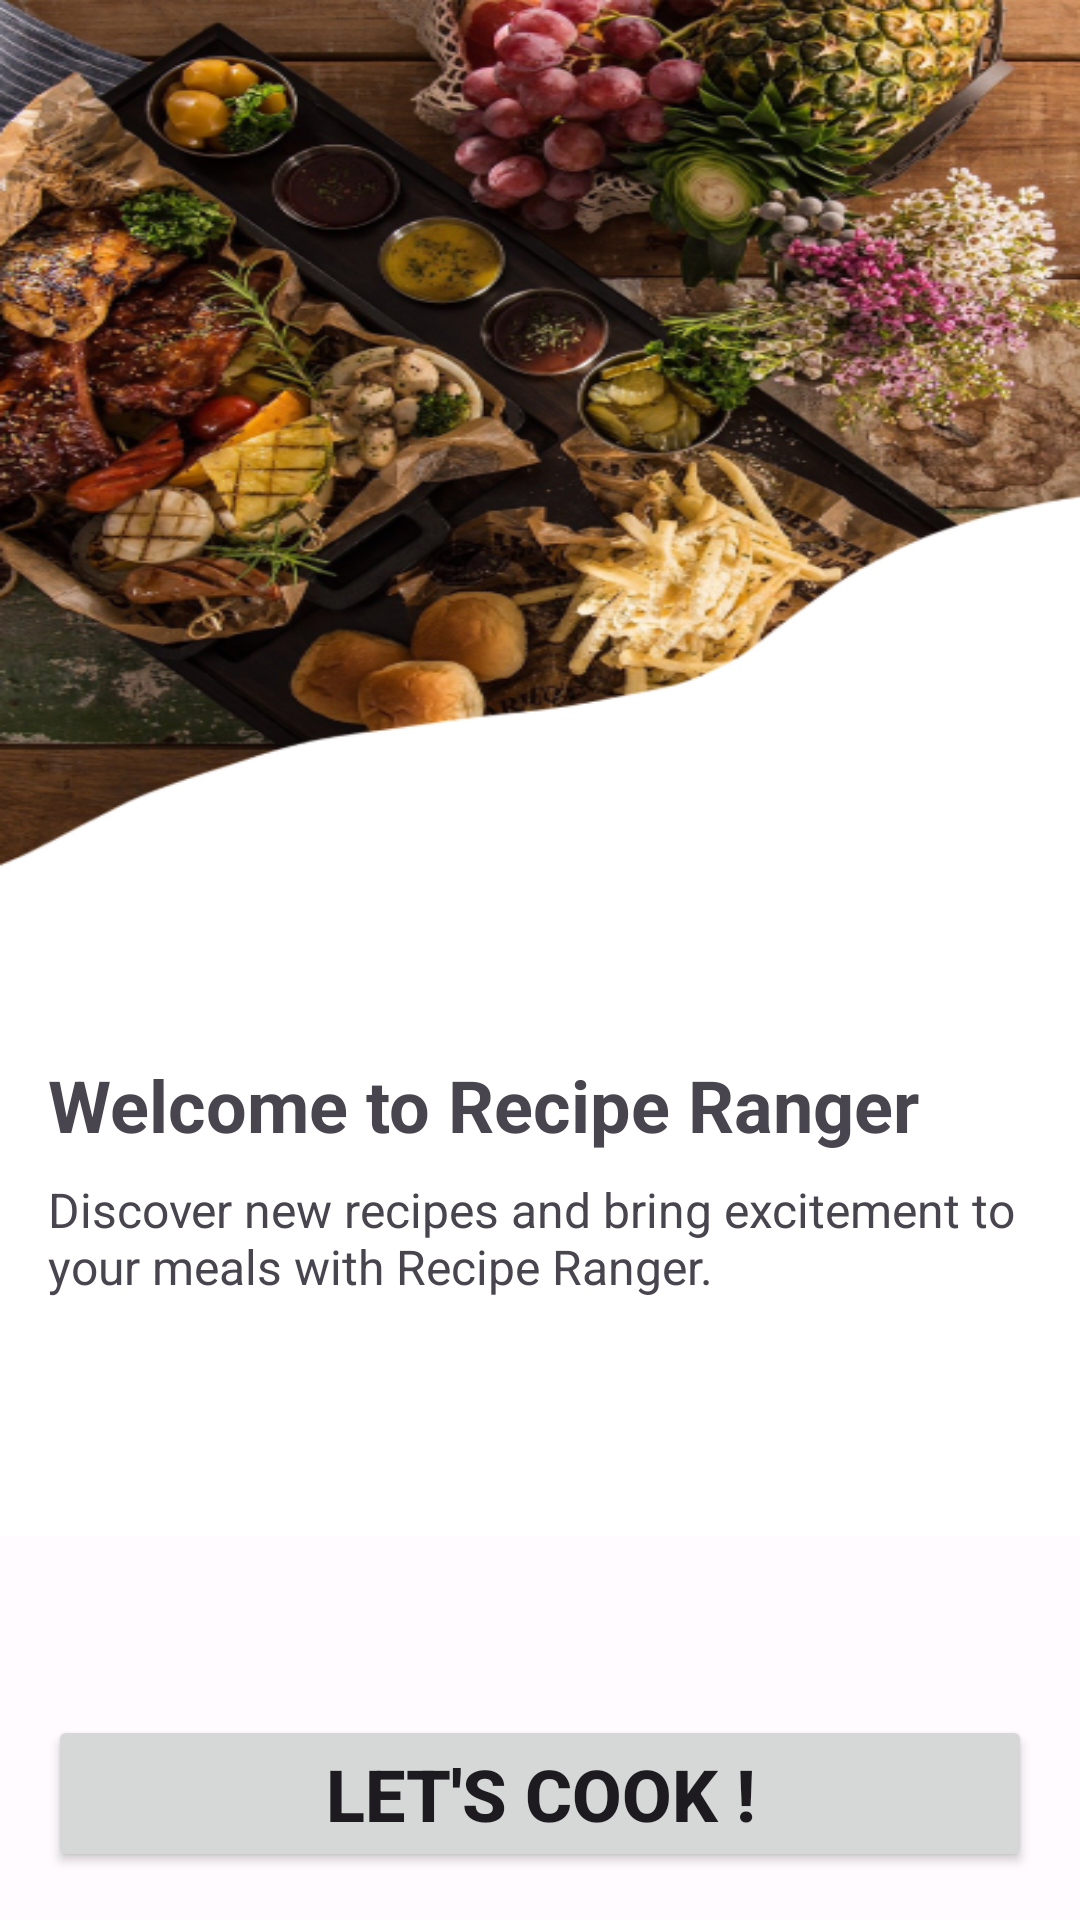

This screen was rendered from an Android layout file. Write that file and the resources it references.
<!-- AndroidManifest.xml: application theme Theme.RecipeRanger -->
<!-- res/layout/fragment_welcome.xml -->
<?xml version="1.0" encoding="utf-8"?>
<androidx.constraintlayout.widget.ConstraintLayout xmlns:android="http://schemas.android.com/apk/res/android"
    xmlns:app="http://schemas.android.com/apk/res-auto"
    xmlns:tools="http://schemas.android.com/tools"
    android:layout_width="match_parent"
    android:layout_height="match_parent"
    android:layout_gravity="center"
    tools:context=".ui.screens.welcome.WelcomeFragment">

    <ImageView
        android:id="@+id/imageView3"
        android:layout_width="match_parent"
        android:layout_height="0dp"
        android:scaleType="fitXY"
        android:src="@drawable/welcome"
        app:layout_constraintBottom_toTopOf="@+id/guideline"
        app:layout_constraintEnd_toEndOf="parent"
        app:layout_constraintStart_toStartOf="parent"
        app:layout_constraintTop_toTopOf="parent" />

    <TextView
        android:id="@+id/textView"
        android:layout_width="wrap_content"
        android:layout_height="wrap_content"
        android:layout_marginStart="16dp"
        android:layout_marginTop="32dp"
        android:text="@string/welcome_title"
        android:textSize="24sp"
        android:textStyle="bold"
        app:layout_constraintStart_toStartOf="parent"
        app:layout_constraintTop_toTopOf="@+id/guideline2" />

    <TextView
        android:id="@+id/textView2"
        android:layout_width="0dp"
        android:layout_height="wrap_content"
        android:layout_marginTop="8dp"
        android:text="@string/welcome_subtitle"
        android:textSize="16sp"
        app:layout_constraintEnd_toEndOf="parent"
        app:layout_constraintStart_toStartOf="@+id/textView"
        app:layout_constraintTop_toBottomOf="@+id/textView" />

    <androidx.constraintlayout.widget.Guideline
        android:id="@+id/guideline"
        android:layout_width="wrap_content"
        android:layout_height="wrap_content"
        android:orientation="horizontal"
        app:layout_constraintGuide_percent="0.8" />

    <androidx.constraintlayout.widget.Guideline
        android:id="@+id/guideline2"
        android:layout_width="wrap_content"
        android:layout_height="wrap_content"
        android:orientation="horizontal"
        app:layout_constraintGuide_percent="0.5" />

    <Button
        android:id="@+id/btn_navigate"
        android:layout_width="0dp"
        android:layout_height="wrap_content"
        android:layout_marginStart="16dp"
        android:layout_marginEnd="16dp"
        android:layout_marginBottom="16dp"
        android:text="Let's Cook !"
        android:textSize="24sp"
        android:textStyle="bold"
        app:cornerRadius="25dp"
        app:layout_constraintBottom_toBottomOf="parent"
        app:layout_constraintEnd_toEndOf="parent"
        app:layout_constraintStart_toStartOf="parent" />
</androidx.constraintlayout.widget.ConstraintLayout>
<!-- resources referenced by this layout -->
<resources>
  <string name="welcome_subtitle">Discover new recipes and bring excitement to your meals with Recipe Ranger.</string>
  <string name="welcome_title">Welcome to Recipe Ranger</string>
  <style name="Theme.RecipeRanger" parent="Theme.Material3.Light.NoActionBar">
          <item name="colorPrimary">@color/md_theme_light_primary</item>
          <item name="colorOnPrimary">@color/md_theme_light_onPrimary</item>
          <item name="colorPrimaryContainer">@color/md_theme_light_primaryContainer</item>
          <item name="colorOnPrimaryContainer">@color/md_theme_light_onPrimaryContainer</item>
          <item name="colorSecondary">@color/md_theme_light_secondary</item>
          <item name="colorOnSecondary">@color/md_theme_light_onSecondary</item>
          <item name="colorSecondaryContainer">@color/md_theme_light_secondaryContainer</item>
          <item name="colorOnSecondaryContainer">@color/md_theme_light_onSecondaryContainer</item>
          <item name="colorTertiary">@color/md_theme_light_tertiary</item>
          <item name="colorOnTertiary">@color/md_theme_light_onTertiary</item>
          <item name="colorTertiaryContainer">@color/md_theme_light_tertiaryContainer</item>
          <item name="colorOnTertiaryContainer">@color/md_theme_light_onTertiaryContainer</item>
          <item name="colorError">@color/md_theme_light_error</item>
          <item name="colorErrorContainer">@color/md_theme_light_errorContainer</item>
          <item name="colorOnError">@color/md_theme_light_onError</item>
          <item name="colorOnErrorContainer">@color/md_theme_light_onErrorContainer</item>
          <item name="android:colorBackground">@color/md_theme_light_background</item>
          <item name="colorOnBackground">@color/md_theme_light_onBackground</item>
          <item name="colorSurface">@color/md_theme_light_surface</item>
          <item name="colorOnSurface">@color/md_theme_light_onSurface</item>
          <item name="colorSurfaceVariant">@color/md_theme_light_surfaceVariant</item>
          <item name="colorOnSurfaceVariant">@color/md_theme_light_onSurfaceVariant</item>
          <item name="colorOutline">@color/md_theme_light_outline</item>
          <item name="colorOnSurfaceInverse">@color/md_theme_light_inverseOnSurface</item>
          <item name="colorSurfaceInverse">@color/md_theme_light_inverseSurface</item>
          <item name="colorPrimaryInverse">@color/md_theme_light_inversePrimary</item>
      </style>
  <color name="md_theme_light_primary">#AE2C42</color>
  <color name="md_theme_light_onPrimary">#FFFFFF</color>
  <color name="md_theme_light_primaryContainer">#FFDADB</color>
  <color name="md_theme_light_onPrimaryContainer">#40000D</color>
  <color name="md_theme_light_secondary">#765658</color>
  <color name="md_theme_light_onSecondary">#FFFFFF</color>
  <color name="md_theme_light_secondaryContainer">#FFDADB</color>
  <color name="md_theme_light_onSecondaryContainer">#2C1517</color>
  <color name="md_theme_light_tertiary">#765930</color>
  <color name="md_theme_light_onTertiary">#FFFFFF</color>
  <color name="md_theme_light_tertiaryContainer">#FFDDB3</color>
  <color name="md_theme_light_onTertiaryContainer">#291800</color>
  <color name="md_theme_light_error">#BA1A1A</color>
  <color name="md_theme_light_errorContainer">#FFDAD6</color>
  <color name="md_theme_light_onError">#FFFFFF</color>
  <color name="md_theme_light_onErrorContainer">#410002</color>
  <color name="md_theme_light_background">#FFFBFF</color>
  <color name="md_theme_light_onBackground">#201A1A</color>
  <color name="md_theme_light_surface">#FFFBFF</color>
  <color name="md_theme_light_onSurface">#201A1A</color>
  <color name="md_theme_light_surfaceVariant">#F4DDDD</color>
  <color name="md_theme_light_onSurfaceVariant">#524344</color>
  <color name="md_theme_light_outline">#857373</color>
  <color name="md_theme_light_inverseOnSurface">#FBEEED</color>
  <color name="md_theme_light_inverseSurface">#362F2F</color>
  <color name="md_theme_light_inversePrimary">#FFB2B7</color>
</resources>
